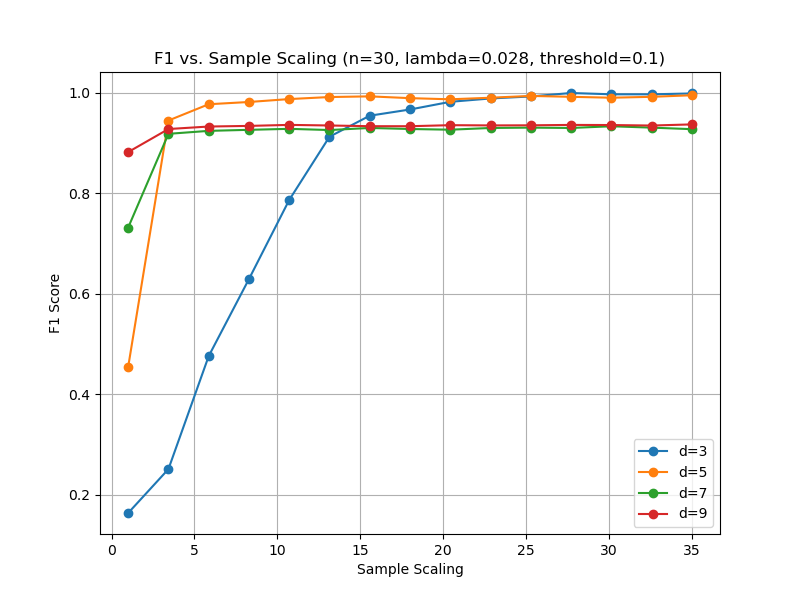

Source data for this figure (header and first rows):
sample_scaling, F1, d
1.0, 0.1634, 3
3.429, 0.2508, 3
5.857, 0.4756, 3
8.286, 0.6289, 3
10.71, 0.7863, 3
13.14, 0.9121, 3
15.57, 0.954, 3
18.0, 0.9663, 3
20.43, 0.9816, 3
22.86, 0.9883, 3
25.29, 0.9923, 3
27.71, 0.9991, 3
30.14, 0.9966, 3
32.57, 0.9965, 3
35.0, 0.9982, 3
1.0, 0.4542, 5
3.429, 0.9444, 5
5.857, 0.9768, 5
8.286, 0.9813, 5
10.71, 0.9871, 5
13.14, 0.9911, 5
15.57, 0.9925, 5
18.0, 0.9889, 5
20.43, 0.9866, 5
22.86, 0.9898, 5
25.29, 0.9933, 5
27.71, 0.9916, 5
30.14, 0.9898, 5
32.57, 0.9916, 5
35.0, 0.9947, 5
1.0, 0.7314, 7
3.429, 0.9179, 7
5.857, 0.9238, 7
8.286, 0.9259, 7
10.71, 0.9278, 7
13.14, 0.9254, 7
15.57, 0.9296, 7
18.0, 0.9275, 7
20.43, 0.9261, 7
22.86, 0.9296, 7
25.29, 0.9302, 7
27.71, 0.9296, 7
30.14, 0.933, 7
32.57, 0.9302, 7
35.0, 0.9272, 7
1.0, 0.8816, 9
3.429, 0.9275, 9
5.857, 0.9324, 9
8.286, 0.9337, 9
10.71, 0.9357, 9
13.14, 0.9345, 9
15.57, 0.9331, 9
18.0, 0.9331, 9
20.43, 0.9351, 9
22.86, 0.9346, 9
25.29, 0.9349, 9
27.71, 0.9356, 9
30.14, 0.9354, 9
32.57, 0.9344, 9
35.0, 0.9367, 9
